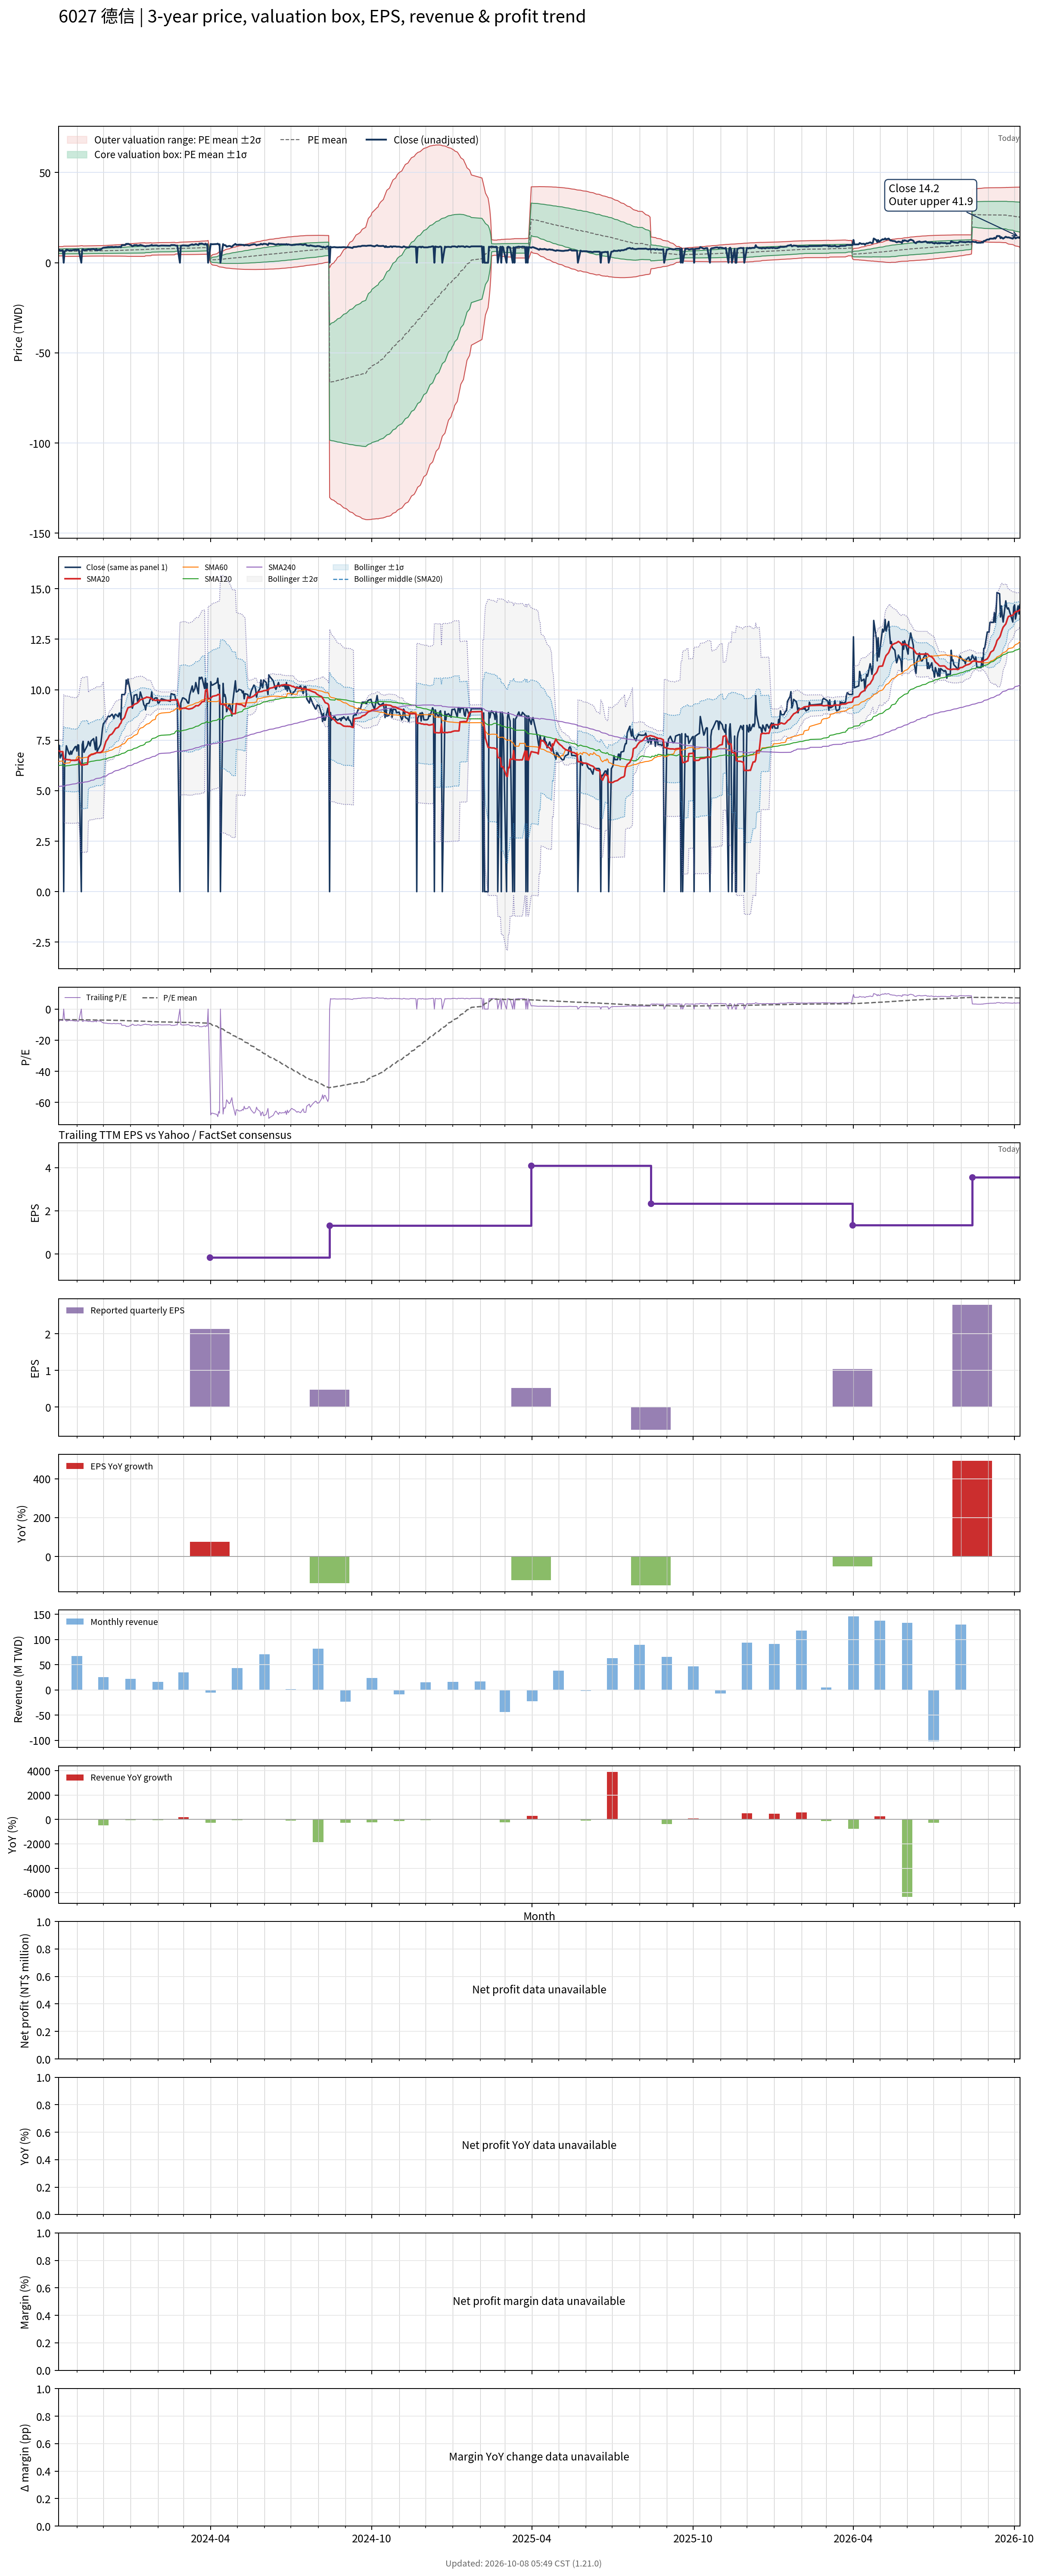

Data behind this chart, as committed beside it:
# chart-version: skill-stock-dynamic-val…
date, close, available_date, period_end, eps, ttm_eps, pe, pe_mean, pe_std, price_m2, price_m1, price_mean, price_p1, price_p2, forward_eps, forward_pe, forward_pe_mean, forward_pe_std, forward_price_m2, forward_price_m1, forward_price_mean, forward_price_p1, forward_price_p2, sma20
2023-10-11, 7.147, 2023-08-14, 2023-06-30, 1.25, -0.9337, -7.655, -6.797, 1.381, 8.925, 7.636, 6.346, 5.057, 3.767, , , , , , , , , , 6.977
2023-10-12, 7.24, 2023-08-14, 2023-06-30, 1.25, -0.9337, -7.755, -6.811, 1.382, 8.94, 7.65, 6.36, 5.07, 3.779, , , , , , , , , , 6.97
2023-10-13, 6.621, 2023-08-14, 2023-06-30, 1.25, -0.9337, -7.091, -6.821, 1.38, 8.946, 7.657, 6.368, 5.08, 3.791, , , , , , , , , , 6.931
2023-10-16, 6.901, 2023-08-14, 2023-06-30, 1.25, -0.9337, -7.391, -6.829, 1.381, 8.954, 7.665, 6.376, 5.087, 3.798, , , , , , , , , , 6.932
2023-10-17, 0.000000, 2023-08-14, 2023-06-30, 1.25, -0.9337, -0.000000, -6.771, 1.515, 9.151, 7.737, 6.322, 4.908, 3.494, , , , , , , , , , 6.59
2023-10-18, 6.307, 2023-08-14, 2023-06-30, 1.25, -0.9337, -6.755, -6.77, 1.515, 9.15, 7.736, 6.322, 4.907, 3.493, , , , , , , , , , 6.567
2023-10-19, 6.587, 2023-08-14, 2023-06-30, 1.25, -0.9337, -7.055, -6.772, 1.515, 9.152, 7.737, 6.323, 4.908, 3.494, , , , , , , , , , 6.54
2023-10-20, 7.223, 2023-08-14, 2023-06-30, 1.25, -0.9337, -7.736, -6.784, 1.517, 9.167, 7.75, 6.334, 4.918, 3.501, , , , , , , , , , 6.544
2023-10-23, 6.833, 2023-08-14, 2023-06-30, 1.25, -0.9337, -7.318, -6.792, 1.517, 9.175, 7.758, 6.342, 4.926, 3.509, , , , , , , , , , 6.53
2023-10-24, 6.791, 2023-08-14, 2023-06-30, 1.25, -0.9337, -7.273, -6.8, 1.517, 9.182, 7.766, 6.349, 4.933, 3.516, , , , , , , , , , 6.53
2023-10-25, 6.96, 2023-08-14, 2023-06-30, 1.25, -0.9337, -7.455, -6.81, 1.518, 9.192, 7.775, 6.358, 4.941, 3.524, , , , , , , , , , 6.512
2023-10-26, 6.808, 2023-08-14, 2023-06-30, 1.25, -0.9337, -7.291, -6.814, 1.518, 9.198, 7.78, 6.363, 4.945, 3.528, , , , , , , , , , 6.498
2023-10-27, 6.952, 2023-08-14, 2023-06-30, 1.25, -0.9337, -7.445, -6.82, 1.519, 9.205, 7.787, 6.368, 4.95, 3.531, , , , , , , , , , 6.508
2023-10-30, 7.173, 2023-08-14, 2023-06-30, 1.25, -0.9337, -7.682, -6.827, 1.521, 9.215, 7.795, 6.375, 4.954, 3.534, , , , , , , , , , 6.494
2023-10-31, 7.19, 2023-08-14, 2023-06-30, 1.25, -0.9337, -7.7, -6.836, 1.523, 9.227, 7.805, 6.383, 4.961, 3.538, , , , , , , , , , 6.512
2023-11-01, 6.96, 2023-08-14, 2023-06-30, 1.25, -0.9337, -7.455, -6.845, 1.524, 9.236, 7.814, 6.391, 4.968, 3.546, , , , , , , , , , 6.505
2023-11-02, 7.266, 2023-08-14, 2023-06-30, 1.25, -0.9337, -7.782, -6.855, 1.526, 9.25, 7.825, 6.401, 4.976, 3.551, , , , , , , , , , 6.545
2023-11-03, 7.257, 2023-08-14, 2023-06-30, 1.25, -0.9337, -7.773, -6.867, 1.528, 9.264, 7.838, 6.412, 4.985, 3.559, , , , , , , , , , 6.582
2023-11-06, 0.000000, 2023-08-14, 2023-06-30, 1.25, -0.9337, -0.000000, -6.814, 1.651, 9.444, 7.903, 6.362, 4.821, 3.279, , , , , , , , , , 6.259
2023-11-07, 7.274, 2023-08-14, 2023-06-30, 1.25, -0.9337, -7.791, -6.826, 1.652, 9.459, 7.916, 6.373, 4.831, 3.288, , , , , , , , , , 6.275
2023-11-08, 7.444, 2023-08-14, 2023-06-30, 1.25, -0.9337, -7.973, -6.892, 1.532, 9.295, 7.865, 6.435, 5.005, 3.576, , , , , , , , , , 6.289
2023-11-09, 6.901, 2023-08-14, 2023-06-30, 1.25, -0.9337, -7.391, -6.904, 1.53, 9.303, 7.875, 6.446, 5.017, 3.589, , , , , , , , , , 6.272
2023-11-10, 6.994, 2023-08-14, 2023-06-30, 1.25, -0.9337, -7.491, -6.917, 1.528, 9.312, 7.885, 6.458, 5.031, 3.605, , , , , , , , , , 6.291
2023-11-13, 7.249, 2023-08-14, 2023-06-30, 1.25, -0.9337, -7.764, -6.932, 1.527, 9.325, 7.899, 6.473, 5.047, 3.621, , , , , , , , , , 6.308
2023-11-14, 7.436, 2023-08-14, 2023-06-30, 1.25, -0.9337, -7.964, -6.947, 1.529, 9.341, 7.914, 6.487, 5.059, 3.632, , , , , , , , , , 6.68
2023-11-15, 7.342, 2023-08-14, 2023-06-30, 1.25, -0.9337, -7.864, -6.961, 1.529, 9.356, 7.928, 6.5, 5.072, 3.644, , , , , , , , , , 6.732
2023-11-16, 7.215, 2023-08-14, 2023-06-30, 1.25, -0.9337, -7.727, -6.974, 1.529, 9.367, 7.94, 6.512, 5.084, 3.656, , , , , , , , , , 6.763
2023-11-17, 7.453, 2023-08-14, 2023-06-30, 1.25, -0.9337, -7.982, -6.989, 1.53, 9.383, 7.954, 6.526, 5.097, 3.668, , , , , , , , , , 6.775
2023-11-20, 7.58, 2023-08-14, 2023-06-30, 1.25, -0.9337, -8.118, -7.005, 1.532, 9.401, 7.971, 6.541, 5.11, 3.68, , , , , , , , , , 6.812
2023-11-21, 7.3, 2023-08-14, 2023-06-30, 1.25, -0.9337, -7.818, -7.014, 1.534, 9.412, 7.981, 6.549, 5.117, 3.685, , , , , , , , , , 6.838
2023-11-22, 7.028, 2023-08-14, 2023-06-30, 1.25, -0.9337, -7.527, -7.02, 1.534, 9.419, 7.987, 6.554, 5.122, 3.689, , , , , , , , , , 6.841
2023-11-23, 7.656, 2023-08-14, 2023-06-30, 1.25, -0.9337, -8.2, -7.032, 1.538, 9.437, 8.001, 6.565, 5.13, 3.694, , , , , , , , , , 6.884
2023-11-24, 6.943, 2023-08-14, 2023-06-30, 1.25, -0.9337, -7.436, -7.037, 1.538, 9.442, 8.006, 6.57, 5.134, 3.698, , , , , , , , , , 6.883
2023-11-27, 7.207, 2023-08-14, 2023-06-30, 1.25, -0.9337, -7.718, -7.044, 1.539, 9.451, 8.014, 6.577, 5.14, 3.703, , , , , , , , , , 6.885
2023-11-28, 7.3, 2023-08-14, 2023-06-30, 1.25, -0.9337, -7.818, -7.052, 1.541, 9.462, 8.023, 6.584, 5.146, 3.707, , , , , , , , , , 6.89
2023-11-29, 7.639, 2023-08-14, 2023-06-30, 1.25, -0.9337, -8.182, -7.062, 1.544, 9.477, 8.036, 6.594, 5.152, 3.71, , , , , , , , , , 6.924
2023-11-30, 8.064, 2023-08-14, 2023-06-30, 1.25, -0.9337, -8.636, -7.076, 1.551, 9.503, 8.055, 6.607, 5.158, 3.71, , , , , , , , , , 6.964
2023-12-01, 8.31, 2023-08-14, 2023-06-30, 1.25, -0.9337, -8.9, -7.091, 1.56, 9.534, 8.078, 6.621, 5.165, 3.708, , , , , , , , , , 7.017
2023-12-04, 8.488, 2023-08-14, 2023-06-30, 1.25, -0.9337, -9.091, -7.107, 1.57, 9.569, 8.102, 6.636, 5.17, 3.703, , , , , , , , , , 7.441
2023-12-05, 8.531, 2023-08-14, 2023-06-30, 1.25, -0.9337, -9.136, -7.123, 1.581, 9.603, 8.127, 6.651, 5.174, 3.698, , , , , , , , , , 7.504
2023-12-06, 8.658, 2023-08-14, 2023-06-30, 1.25, -0.9337, -9.273, -7.138, 1.593, 9.64, 8.153, 6.665, 5.178, 3.69, , , , , , , , , , 7.565
2023-12-07, 8.7, 2023-08-14, 2023-06-30, 1.25, -0.9337, -9.318, -7.153, 1.605, 9.676, 8.178, 6.679, 5.18, 3.681, , , , , , , , , , 7.655
2023-12-08, 8.658, 2023-08-14, 2023-06-30, 1.25, -0.9337, -9.273, -7.167, 1.616, 9.71, 8.201, 6.692, 5.183, 3.674, , , , , , , , , , 7.738
2023-12-11, 8.785, 2023-08-14, 2023-06-30, 1.25, -0.9337, -9.409, -7.188, 1.629, 9.754, 8.233, 6.712, 5.191, 3.67, , , , , , , , , , 7.815
2023-12-12, 8.7, 2023-08-14, 2023-06-30, 1.25, -0.9337, -9.318, -7.208, 1.64, 9.793, 8.262, 6.73, 5.199, 3.667, , , , , , , , , , 7.878
2023-12-13, 8.573, 2023-08-14, 2023-06-30, 1.25, -0.9337, -9.182, -7.224, 1.65, 9.826, 8.285, 6.745, 5.204, 3.663, , , , , , , , , , 7.939
2023-12-14, 8.743, 2023-08-14, 2023-06-30, 1.25, -0.9337, -9.364, -7.241, 1.662, 9.864, 8.313, 6.761, 5.21, 3.658, , , , , , , , , , 8.016
2023-12-15, 8.785, 2023-08-14, 2023-06-30, 1.25, -0.9337, -9.409, -7.26, 1.673, 9.904, 8.341, 6.779, 5.217, 3.654, , , , , , , , , , 8.083
2023-12-18, 8.658, 2023-08-14, 2023-06-30, 1.25, -0.9337, -9.273, -7.278, 1.683, 9.939, 8.367, 6.795, 5.223, 3.652, , , , , , , , , , 8.136
2023-12-19, 8.828, 2023-08-14, 2023-06-30, 1.25, -0.9337, -9.455, -7.299, 1.695, 9.979, 8.397, 6.815, 5.232, 3.65, , , , , , , , , , 8.213
2023-12-20, 8.828, 2023-08-14, 2023-06-30, 1.25, -0.9337, -9.455, -7.322, 1.705, 10.02, 8.429, 6.837, 5.245, 3.653, , , , , , , , , , 8.303
2023-12-21, 8.531, 2023-08-14, 2023-06-30, 1.25, -0.9337, -9.136, -7.34, 1.713, 10.05, 8.452, 6.853, 5.254, 3.655, , , , , , , , , , 8.346
2023-12-22, 9.761, 2023-08-14, 2023-06-30, 1.25, -0.9337, -10.45, -7.368, 1.736, 10.12, 8.501, 6.88, 5.259, 3.638, , , , , , , , , , 8.487
2023-12-25, 9.761, 2023-08-14, 2023-06-30, 1.25, -0.9337, -10.45, -7.394, 1.759, 10.19, 8.546, 6.904, 5.262, 3.62, , , , , , , , , , 8.615
2023-12-26, 9.846, 2023-08-14, 2023-06-30, 1.25, -0.9337, -10.55, -7.42, 1.782, 10.26, 8.592, 6.928, 5.265, 3.601, , , , , , , , , , 8.742
2023-12-27, 10.48, 2023-08-14, 2023-06-30, 1.25, -0.9337, -11.23, -7.453, 1.815, 10.35, 8.654, 6.959, 5.264, 3.568, , , , , , , , , , 8.885
2023-12-28, 10.27, 2023-08-14, 2023-06-30, 1.25, -0.9337, -11, -7.482, 1.844, 10.43, 8.708, 6.986, 5.264, 3.542, , , , , , , , , , 8.995
2023-12-29, 10.53, 2023-08-14, 2023-06-30, 1.25, -0.9337, -11.27, -7.519, 1.875, 10.52, 8.772, 7.021, 5.27, 3.519, , , , , , , , , , 9.106
2024-01-02, 9.592, 2023-08-14, 2023-06-30, 1.25, -0.9337, -10.27, -7.545, 1.892, 10.58, 8.811, 7.045, 5.278, 3.512, , , , , , , , , , 9.161
... 668 more rows
